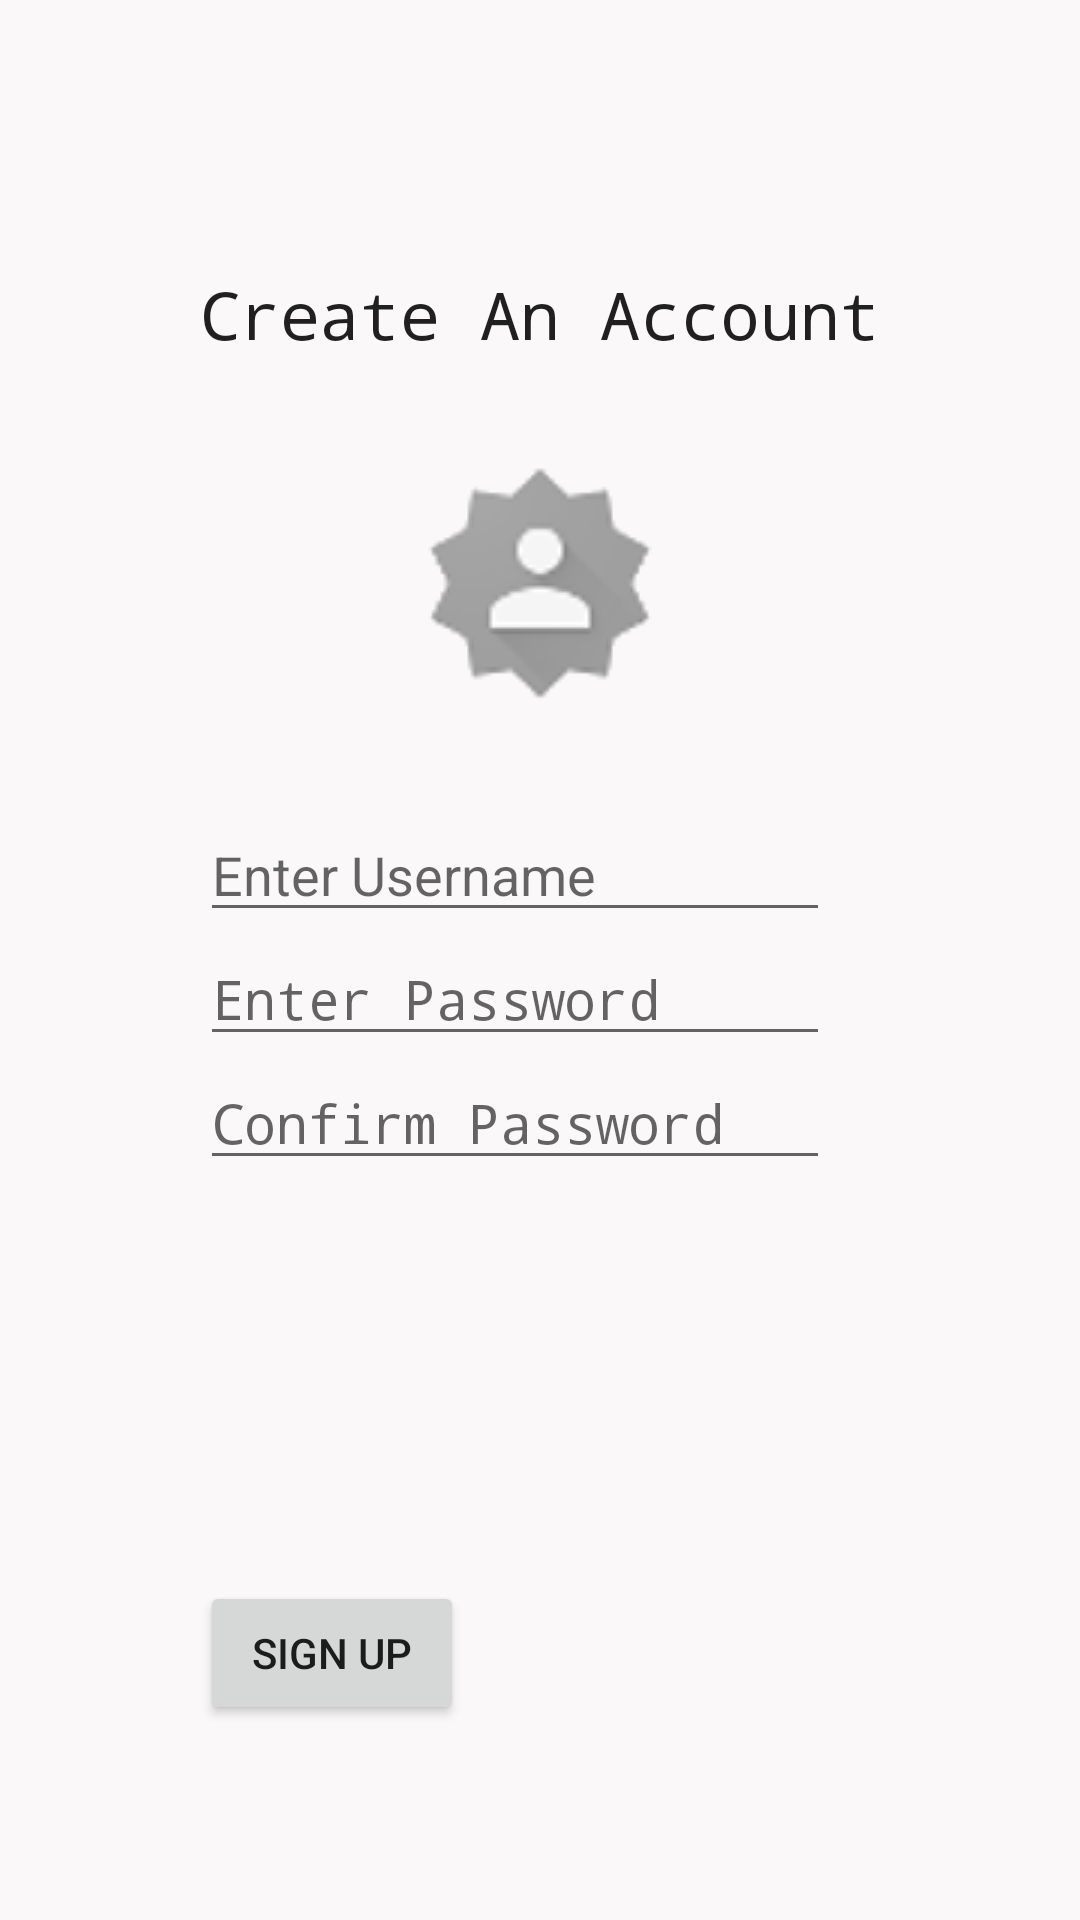

Layout XML and referenced resources for this Android screen:
<!-- AndroidManifest.xml: application theme AppTheme -->
<!-- res/layout/activity_sign_up.xml -->
<?xml version="1.0" encoding="utf-8"?>
<android.support.design.widget.CoordinatorLayout
    xmlns:android="http://schemas.android.com/apk/res/android"
    xmlns:app="http://schemas.android.com/apk/res-auto"
    xmlns:tools="http://schemas.android.com/tools" android:layout_width="match_parent"
    android:layout_height="match_parent" android:fitsSystemWindows="true"
    tools:context="com.thereversenotation.splashscreen.SignUp">

    <android.support.design.widget.AppBarLayout android:layout_height="wrap_content"
        android:layout_width="match_parent" android:theme="@style/AppTheme.AppBarOverlay">

        <android.support.v7.widget.Toolbar android:id="@+id/toolbar"
            android:layout_width="0dp" android:layout_height="0dp"
            android:background="?attr/colorPrimary" app:popupTheme="@style/AppTheme.PopupOverlay" />

    </android.support.design.widget.AppBarLayout>

    <include layout="@layout/content_sign_up" />

</android.support.design.widget.CoordinatorLayout>
<!-- res/layout/content_sign_up.xml (included above) -->
<?xml version="1.0" encoding="utf-8"?>
<RelativeLayout xmlns:android="http://schemas.android.com/apk/res/android"
    xmlns:tools="http://schemas.android.com/tools"
    xmlns:app="http://schemas.android.com/apk/res-auto" android:layout_width="match_parent"
    android:layout_height="match_parent" android:paddingLeft="@dimen/activity_horizontal_margin"
    android:paddingRight="@dimen/activity_horizontal_margin"
    android:paddingTop="@dimen/activity_vertical_margin"
    android:paddingBottom="@dimen/activity_vertical_margin"
    app:layout_behavior="@string/appbar_scrolling_view_behavior"
    tools:context="com.thereversenotation.splashscreen.SignUp"
    android:background="#FAF8F8">

    <TextView
        android:layout_width="wrap_content"
        android:layout_height="wrap_content"
        android:textAppearance="?android:attr/textAppearanceLarge"
        android:text="Create An Account"
        android:id="@+id/textView"
        android:typeface="monospace"
        android:layout_alignParentTop="true"
        android:layout_centerHorizontal="true"
        android:layout_marginTop="90dp" />

    <ImageView
        android:layout_width="wrap_content"
        android:layout_height="wrap_content"
        android:id="@+id/imageView2"
        android:src="@drawable/createaccicon"
        android:layout_below="@+id/textView"
        android:layout_centerHorizontal="true" />

    <EditText
        android:layout_width="wrap_content"
        android:layout_height="wrap_content"
        android:inputType="textEmailAddress"
        android:ems="10"
        android:id="@+id/accUser"
        android:hint="Enter Username"
        android:layout_below="@+id/imageView2"
        android:layout_alignLeft="@+id/textView"
        android:layout_alignStart="@+id/textView" />

    <Button
        android:layout_width="wrap_content"
        android:layout_height="wrap_content"
        android:id="@+id/buttonSignUp"
        android:text="sign up"
        android:onClick="onSignUpClick"
        android:layout_alignParentBottom="true"
        android:layout_alignLeft="@+id/accPass"
        android:layout_alignStart="@+id/accPass"
        android:layout_marginBottom="65dp" />

    <EditText
        android:layout_width="wrap_content"
        android:layout_height="wrap_content"
        android:inputType="textPassword"
        android:ems="10"
        android:id="@+id/accPass"
        android:hint="Enter Password"
        android:layout_below="@+id/accUser"
        android:layout_alignLeft="@+id/accUser"
        android:layout_alignStart="@+id/accUser" />

    <EditText
        android:layout_width="wrap_content"
        android:layout_height="wrap_content"
        android:inputType="textPassword"
        android:ems="10"
        android:id="@+id/cfmPass"
        android:layout_below="@+id/accPass"
        android:layout_alignLeft="@+id/accPass"
        android:layout_alignStart="@+id/accPass"
        android:hint="Confirm Password" />

</RelativeLayout>
<!-- resources referenced by this layout -->
<resources>
  <!-- drawable createaccicon: png bitmap (drawable, 4826 bytes) -->
  <style name="AppTheme.AppBarOverlay" parent="ThemeOverlay.AppCompat.Dark.ActionBar" />
  <style name="AppTheme.PopupOverlay" parent="ThemeOverlay.AppCompat.Light" />
  <style name="AppTheme" parent="@style/Theme.AppCompat.Light.NoActionBar">
          
          <item name="colorPrimary">@color/colorPrimary</item>
          <item name="colorPrimaryDark">@color/colorPrimaryDark</item>
          <item name="colorAccent">@color/colorAccent</item>
      </style>
  <!-- not gathered from this repository: default colours our renderer supplied (Android Studio template values) -->
  <color name="colorPrimary">#FF6200EE</color>
  <color name="colorPrimaryDark">#FF3700B3</color>
  <color name="colorAccent">#FF03DAC5</color>
</resources>
